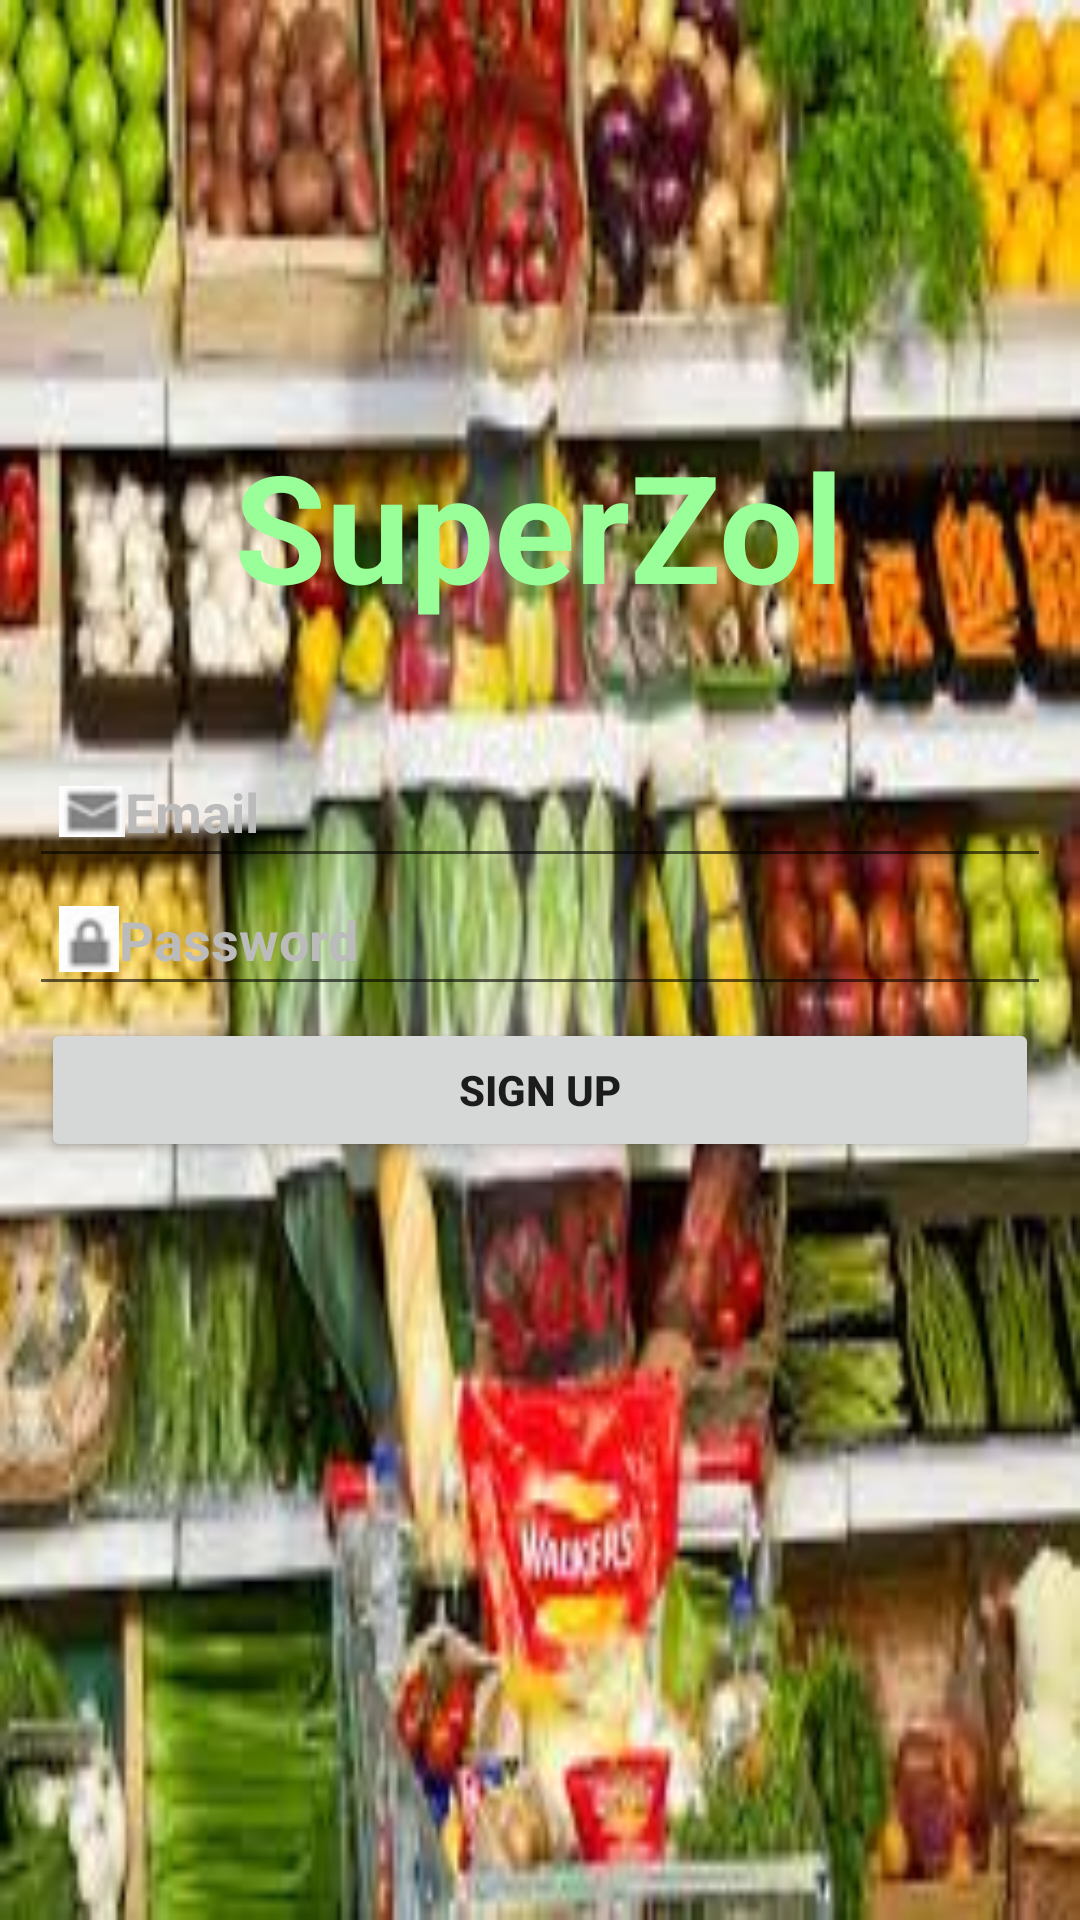

Layout XML and referenced resources for this Android screen:
<!-- AndroidManifest.xml: application theme AppTheme -->
<!-- res/layout/activity_login.xml -->
<RelativeLayout xmlns:android="http://schemas.android.com/apk/res/android"
    xmlns:tools="http://schemas.android.com/tools"
    android:layout_width="match_parent"
    android:layout_height="match_parent"
    android:paddingBottom="@dimen/activity_vertical_margin"
    android:paddingLeft="@dimen/activity_horizontal_margin"
    android:paddingRight="@dimen/activity_horizontal_margin"
    android:paddingTop="@dimen/activity_vertical_margin"
    tools:context=".MainActivity"

    android:background="@drawable/background">


    <LinearLayout
        android:orientation="vertical"
        android:layout_width="match_parent"
        android:layout_height="wrap_content"
        android:layout_centerInParent="true"
        android:padding="10dp"
        android:id="@+id/linearLayout">

        <EditText
            android:id="@+id/etEmail"
            android:layout_width="match_parent"
            android:layout_height="wrap_content"
            android:padding="10dp"
            android:hint="Email"
            android:textColorHint="#bbbbbb"
            android:textColor="#ffffff"
            android:textStyle="bold"
            android:drawableLeft="@drawable/mail"/>

        <EditText
            android:id="@+id/etPass"
            android:layout_width="match_parent"
            android:layout_height="wrap_content"
            android:layout_marginTop="-2dp"
            android:padding="10dp"
            android:hint="Password"
            android:textColorHint="#bbbbbb"
            android:textColor="#ffffff"
            android:textStyle="bold"
            android:password="true"
            android:drawableLeft="@drawable/password"/>
        <Button
            android:id="@+id/btnSingIn"
            android:layout_width="match_parent"
            android:layout_height="wrap_content"
            android:padding="10dp"
            android:layout_margin="4dp"
            android:text="Sign Up"
            android:textStyle="bold"
            android:onClick="setOnSignUpListerner" />
    </LinearLayout>

    <TextView
        android:layout_width="wrap_content"
        android:layout_height="wrap_content"
        android:padding="30dp"
        android:text="SuperZol"
        android:id="@+id/labelTxt"
        android:textColor="#99ff99"
        android:textSize="50dp"
        android:textStyle="bold"
        android:layout_above="@+id/linearLayout"
        android:layout_centerHorizontal="true" />

</RelativeLayout>
<!-- resources referenced by this layout -->
<resources>
  <!-- drawable background: png bitmap (drawable, 15684 bytes) -->
  <!-- drawable mail: png bitmap (drawable, 786 bytes) -->
  <!-- drawable password: png bitmap (drawable, 824 bytes) -->
  <style name="AppTheme" parent="Theme.AppCompat.Light.DarkActionBar">
          
          <item name="colorPrimary">#e0e0d1</item>
          <item name="colorPrimaryDark">#c1c1a4</item>
          <item name="colorAccent">@color/colorAccent</item>
          <item name="android:colorBackground">@color/background_material_light</item>
      </style>
  <color name="colorAccent">#2f2d2d</color>
  <color name="background_material_light">#e7e1e1</color>
</resources>
